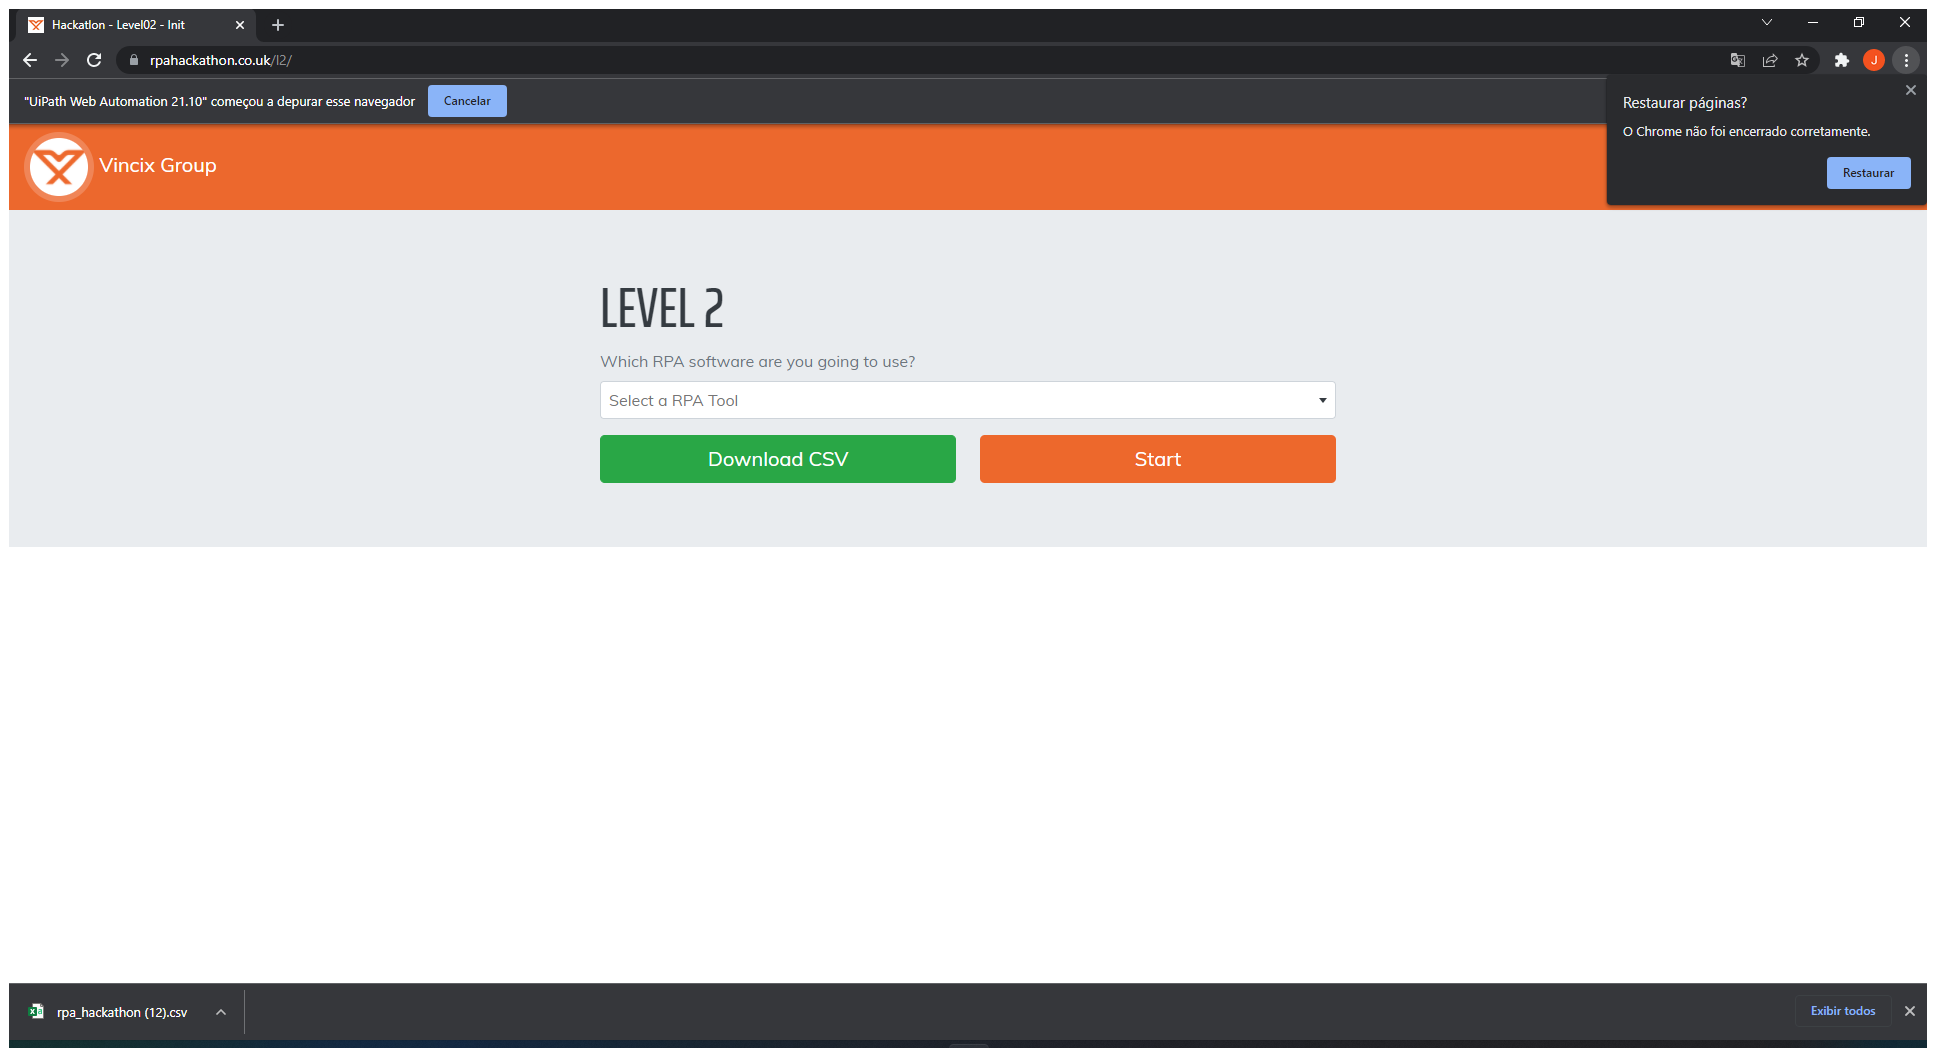
Task: Challenge do Site rpaHackathon
Workflow: InitAllApplications

Step 1: Use Browser Chrome: Hackatlon - Level02 - Init in window 'Hackatlon - Level02 - Init' (chrome.exe)
